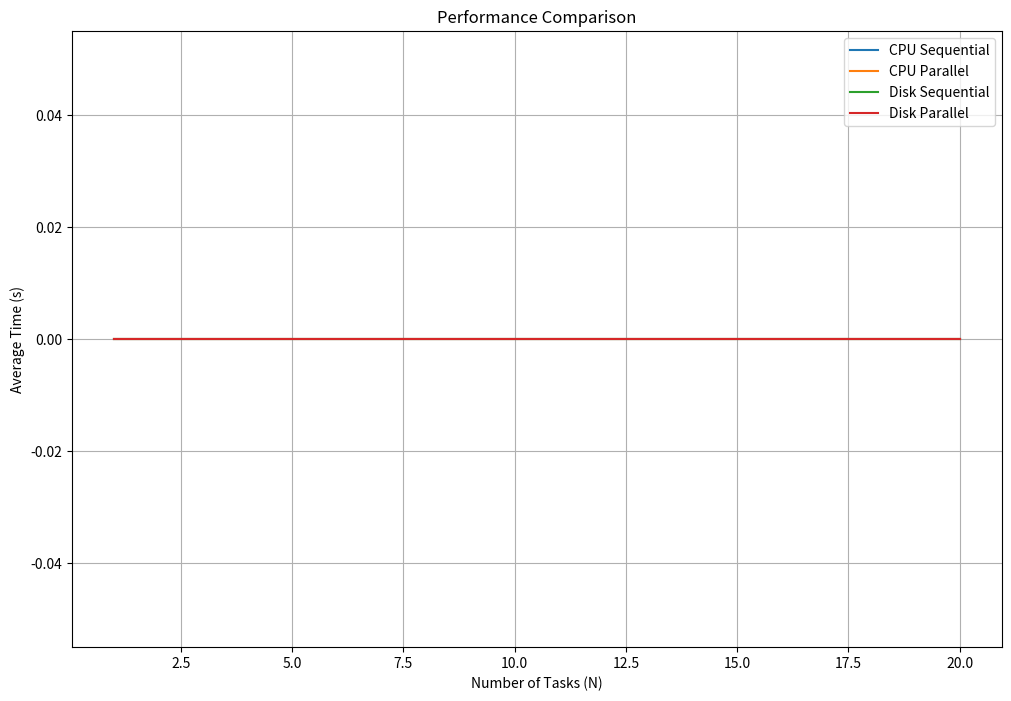

Recreate this plot in Python.
import matplotlib.pyplot as plt

def read_results(folder, mode):
    means = []
    for n in range(1, 21):
        try:
            with open(f"{folder}/{mode}_{n}.txt") as f:
                times = [float(line.strip()) for line in f.readlines()]
                means.append(sum(times) / len(times))
        except FileNotFoundError:
            means.append(0)
    return means

x = list(range(1, 21))

cpu_seq = read_results("CPU", "seq")
cpu_par = read_results("CPU", "par")
disk_seq = read_results("Disk", "seq")
disk_par = read_results("Disk", "par")

plt.figure(figsize=(12, 8))
plt.plot(x, cpu_seq, label="CPU Sequential")
plt.plot(x, cpu_par, label="CPU Parallel")
plt.plot(x, disk_seq, label="Disk Sequential")
plt.plot(x, disk_par, label="Disk Parallel")

plt.xlabel("Number of Tasks (N)")
plt.ylabel("Average Time (s)")
plt.title("Performance Comparison")
plt.legend()
plt.grid(True)
plt.savefig("performance_graphs.png")
plt.show()
